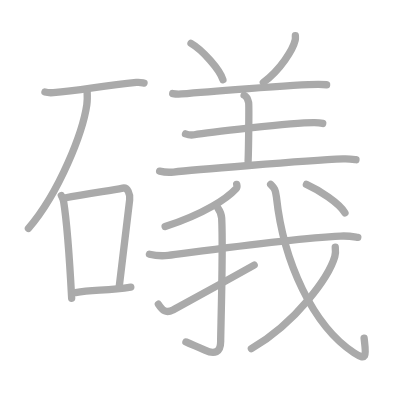
t = 0.00 s
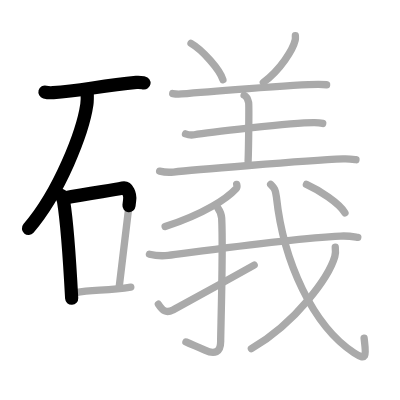
t = 3.50 s
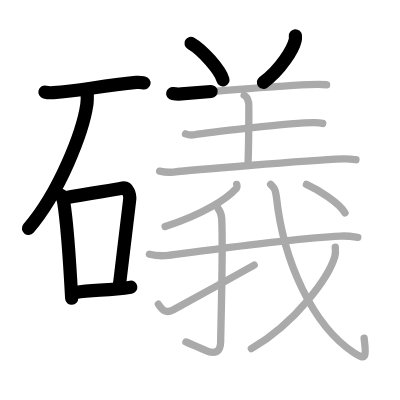
t = 7.25 s
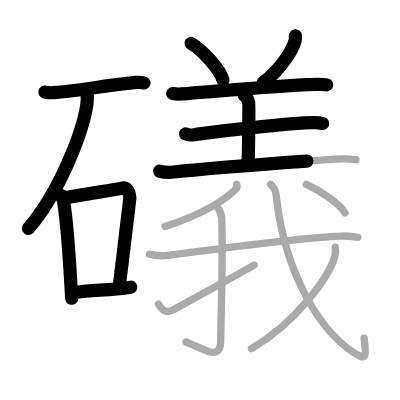
t = 10.75 s
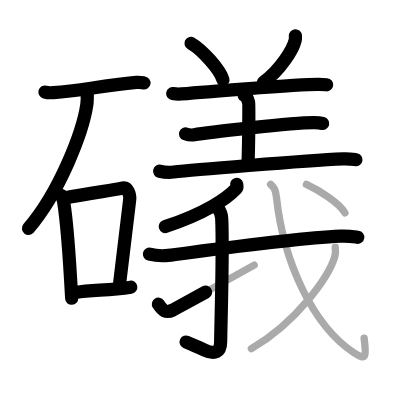
t = 14.50 s
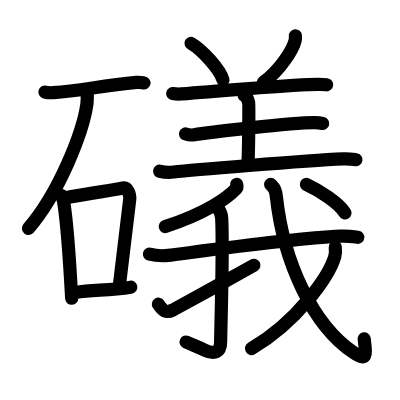
t = 18.00 s

The animated SVG that drew these frames (rendered in a browser with its animation timeline set to each time). Animation: 18 SMIL elements (animate=18); one cycle of 18.00 s.

<?xml version="1.0" standalone="no"?>
<!DOCTYPE svg PUBLIC "-//W3C//DTD SVG 1.1//EN"   "http://www.w3.org/Graphics/SVG/1.1/DTD/svg11.dtd">
<svg width="400px" height="400px"  version="1.1" xmlns="http://www.w3.org/2000/svg">
  <defs>
    <marker id="Triangle" viewBox="0 0 10 10" refX="0" refY="5" markerUnits="strokeWidth" markerWidth="3" style="stroke-opacity:0%;fill:#aaaaaa;" markerHeight="2" orient="auto">
      <path d="M 0 0 L 10 5 L 0 10 z" />
    </marker>
    
    <marker id="Arrow" viewBox="0 0 10 10" refX="5" refY="5" markerUnits="strokeWidth" markerWidth="1.8" style="stroke-opacity:0%;fill:#770000;" markerHeight="2" orient="auto">
      <path d="M 0 4 L 6 4 L 4 1 L 10 5 L 4 9 L 6 6 L 0 6 z" />
        <circle cx="5" cy="5" r="5" />
      </marker>
    
    <marker id="TriangleRed" viewBox="0 0 10 10" refX="0" refY="5" markerUnits="strokeWidth" markerWidth="3" style="stroke-opacity:0%;fill:#CC0000;" markerHeight="2" orient="auto">
      <path d="M 0 0 L 10 5 L 0 10 z" />
    </marker>
    
    <marker id="ArrowRed" viewBox="0 0 10 10" refX="5" refY="5" markerUnits="strokeWidth" markerWidth="1.8" style="stroke-opacity:0%;fill:#CC0000;" markerHeight="2" orient="auto">
      <path d="M 0 4 L 6 4 L 4 1 L 10 5 L 4 9 L 6 6 L 0 6 z" />
        <circle cx="5" cy="5" r="5" />
      </marker>
    
  </defs>
  
  <path style="fill:#ffffff; fill-opacity:100%; fill-rule:evenodd; stroke-width:0;" d="M 0 0 L 400px 0 L 400px 400px L 0 400px L 0 0" />

  <g transform="scale(3.6697247706422 3.6697247706422)">
<path style="fill:none; fill-opacity:0%; fill-rule:evenodd; stroke:#aaaaaa; stroke-opacity:100%; stroke-width: 1.5pt; stroke-linejoin:round; stroke-linecap:round;" d="M12.25 25.08c0.59 0.16 1.69 0.21 2.28 0.16c7.46-0.57 12.68-1.79 22.64-2.78c0.99-0.1 1.59 0.08 2.08 0.16"></path>
<path style="fill:none; fill-opacity:0%; fill-rule:evenodd; stroke:#aaaaaa; stroke-opacity:100%; stroke-width: 1.5pt; stroke-linejoin:round; stroke-linecap:round;" d="M23.75 25c0.04 0.88 0.09 2.27-0.09 3.52c-1.09 7.43-7.35 23.74-15.91 33.73"></path>
<path style="fill:none; fill-opacity:0%; fill-rule:evenodd; stroke:#aaaaaa; stroke-opacity:100%; stroke-width: 1.5pt; stroke-linejoin:round; stroke-linecap:round;" d="M16.71 53.27c0.25 0.52 0.51 0.95 0.62 1.6c0.83 5.12 1.71 17.22 2.2 26.4"></path>
<path style="fill:none; fill-opacity:0%; fill-rule:evenodd; stroke:#aaaaaa; stroke-opacity:100%; stroke-width: 1.5pt; stroke-linejoin:round; stroke-linecap:round;" d="M17.23 54.02C25 52.5 29.93 52 33.46 51.25c1.29-0.27 2.06 1.62 1.87 3.23c-0.76 6.65-1.73 14.68-2.87 23.87"></path>
<path style="fill:none; fill-opacity:0%; fill-rule:evenodd; stroke:#aaaaaa; stroke-opacity:100%; stroke-width: 1.5pt; stroke-linejoin:round; stroke-linecap:round;" d="M20.59 79.71c4.81-0.78 8.73-0.48 15.05-1.46"></path>
<path style="fill:none; fill-opacity:0%; fill-rule:evenodd; stroke:#aaaaaa; stroke-opacity:100%; stroke-width: 1.5pt; stroke-linejoin:round; stroke-linecap:round;" d="M52.05 11.82c3.07 1.75 7.93 7.2 8.7 9.93"></path>
<path style="fill:none; fill-opacity:0%; fill-rule:evenodd; stroke:#aaaaaa; stroke-opacity:100%; stroke-width: 1.5pt; stroke-linejoin:round; stroke-linecap:round;" d="M80.49 9.75c0.02 0.3 0.05 0.77-0.05 1.2c-0.59 2.53-4.01 8.1-8.68 11.5"></path>
<path style="fill:none; fill-opacity:0%; fill-rule:evenodd; stroke:#aaaaaa; stroke-opacity:100%; stroke-width: 1.5pt; stroke-linejoin:round; stroke-linecap:round;" d="M47.06 25.49c0.62 0.11 1.75 0.16 2.36 0.11c2.49-0.22 31.88-2.64 37.42-2.6C87.87 23 88.49 23.05 89 23.1"></path>
<path style="fill:none; fill-opacity:0%; fill-rule:evenodd; stroke:#aaaaaa; stroke-opacity:100%; stroke-width: 1.5pt; stroke-linejoin:round; stroke-linecap:round;" d="M66.53 25.96c0.68 0.3 1.08 1.36 1.22 1.97c0.14 0.61 0 12.21-0.14 16"></path>
<path style="fill:none; fill-opacity:0%; fill-rule:evenodd; stroke:#aaaaaa; stroke-opacity:100%; stroke-width: 1.5pt; stroke-linejoin:round; stroke-linecap:round;" d="M50.55 36.49c0.63 0.23 1.8 0.34 2.42 0.23c2.56-0.45 27.06-3.4 32.76-3.31c1.05 0.02 1.68 0.11 2.21 0.23"></path>
<path style="fill:none; fill-opacity:0%; fill-rule:evenodd; stroke:#aaaaaa; stroke-opacity:100%; stroke-width: 1.5pt; stroke-linejoin:round; stroke-linecap:round;" d="M43.5 46.65c0.99 0.23 2.82 0.34 3.8 0.23c4.01-0.45 35.36-3.12 46.23-3.59c1.65-0.07 2.64 0.11 3.47 0.23"></path>
<path style="fill:none; fill-opacity:0%; fill-rule:evenodd; stroke:#aaaaaa; stroke-opacity:100%; stroke-width: 1.5pt; stroke-linejoin:round; stroke-linecap:round;" d="M64.5 50.25c0.06 0.27 0.21 0.75-0.11 1.09C61.84 54.08 55.84 58.2 45 61.75"></path>
<path style="fill:none; fill-opacity:0%; fill-rule:evenodd; stroke:#aaaaaa; stroke-opacity:100%; stroke-width: 1.5pt; stroke-linejoin:round; stroke-linecap:round;" d="M40.72 69.27c1.34 0.33 3.8 0.48 5.12 0.33c5.41-0.64 32.14-4.53 46.98-5.26c2.22-0.11 3.56 0.16 4.68 0.32"></path>
<path style="fill:none; fill-opacity:0%; fill-rule:evenodd; stroke:#aaaaaa; stroke-opacity:100%; stroke-width: 1.5pt; stroke-linejoin:round; stroke-linecap:round;" d="M59.05 56.15c0.09 0.29 1.27 1.49 1.36 3.31c0.44 8.73-0.28 30.6-0.28 33.57c0 3.02-1.65 3.62-4.3 2.4c-2.06-0.94-3.53-1.5-5.16-2.25"></path>
<path style="fill:none; fill-opacity:0%; fill-rule:evenodd; stroke:#aaaaaa; stroke-opacity:100%; stroke-width: 1.5pt; stroke-linejoin:round; stroke-linecap:round;" d="M43.16 82.9c1.14 1.72 2.02 2.54 3.96 1.58c1.14-0.56 17.3-9.53 22.14-12.23"></path>
<path style="fill:none; fill-opacity:0%; fill-rule:evenodd; stroke:#aaaaaa; stroke-opacity:100%; stroke-width: 1.5pt; stroke-linejoin:round; stroke-linecap:round;" d="M73.75 50.25c0.96 0.99 1.34 1.28 1.57 3.4c1.93 17.86 9.98 35.1 21.12 42.48c3.82 2.53 3.26 0.42 2.78-3.97"></path>
<path style="fill:none; fill-opacity:0%; fill-rule:evenodd; stroke:#aaaaaa; stroke-opacity:100%; stroke-width: 1.5pt; stroke-linejoin:round; stroke-linecap:round;" d="M91.36 67.37c0.07 0.63 0.14 1.65-0.13 2.56C89.65 75.32 80.92 87.75 68.5 95"></path>
<path style="fill:none; fill-opacity:0%; fill-rule:evenodd; stroke:#aaaaaa; stroke-opacity:100%; stroke-width: 1.5pt; stroke-linejoin:round; stroke-linecap:round;" d="M83.5 50.25C86.93 51.8 92.4 55.34 94 58"></path>

<path style="fill:none; fill-opacity:0%; fill-rule:evenodd; stroke:#000000; stroke-opacity:100%; stroke-width: 2.7pt; stroke-linejoin:round; stroke-linecap:round;" d="M12.25 25.08c0.59 0.16 1.69 0.21 2.28 0.16c7.46-0.57 12.68-1.79 22.64-2.78c0.99-0.1 1.59 0.08 2.08 0.16" pathLength="100" stroke-dashoffset="100" stroke-dasharray="100 105"><animate id="dashAnim1" attributeName="stroke-dashoffset" from="100" to="0" dur="1s" calcMode="linear" fill="freeze"/></path>
<path style="fill:none; fill-opacity:0%; fill-rule:evenodd; stroke:#000000; stroke-opacity:100%; stroke-width: 2.7pt; stroke-linejoin:round; stroke-linecap:round;" d="M23.75 25c0.04 0.88 0.09 2.27-0.09 3.52c-1.09 7.43-7.35 23.74-15.91 33.73" pathLength="100" stroke-dashoffset="100" stroke-dasharray="100 105"><animate id="dashAnim2" attributeName="stroke-dashoffset" from="100" to="0" dur="1s" calcMode="linear" begin="dashAnim1.end" fill="freeze"/></path>
<path style="fill:none; fill-opacity:0%; fill-rule:evenodd; stroke:#000000; stroke-opacity:100%; stroke-width: 2.7pt; stroke-linejoin:round; stroke-linecap:round;" d="M16.71 53.27c0.25 0.52 0.51 0.95 0.62 1.6c0.83 5.12 1.71 17.22 2.2 26.4" pathLength="100" stroke-dashoffset="100" stroke-dasharray="100 105"><animate id="dashAnim3" attributeName="stroke-dashoffset" from="100" to="0" dur="1s" calcMode="linear" begin="dashAnim2.end" fill="freeze"/></path>
<path style="fill:none; fill-opacity:0%; fill-rule:evenodd; stroke:#000000; stroke-opacity:100%; stroke-width: 2.7pt; stroke-linejoin:round; stroke-linecap:round;" d="M17.23 54.02C25 52.5 29.93 52 33.46 51.25c1.29-0.27 2.06 1.62 1.87 3.23c-0.76 6.65-1.73 14.68-2.87 23.87" pathLength="100" stroke-dashoffset="100" stroke-dasharray="100 105"><animate id="dashAnim4" attributeName="stroke-dashoffset" from="100" to="0" dur="1s" calcMode="linear" begin="dashAnim3.end" fill="freeze"/></path>
<path style="fill:none; fill-opacity:0%; fill-rule:evenodd; stroke:#000000; stroke-opacity:100%; stroke-width: 2.7pt; stroke-linejoin:round; stroke-linecap:round;" d="M20.59 79.71c4.81-0.78 8.73-0.48 15.05-1.46" pathLength="100" stroke-dashoffset="100" stroke-dasharray="100 105"><animate id="dashAnim5" attributeName="stroke-dashoffset" from="100" to="0" dur="1s" calcMode="linear" begin="dashAnim4.end" fill="freeze"/></path>
<path style="fill:none; fill-opacity:0%; fill-rule:evenodd; stroke:#000000; stroke-opacity:100%; stroke-width: 2.7pt; stroke-linejoin:round; stroke-linecap:round;" d="M52.05 11.82c3.07 1.75 7.93 7.2 8.7 9.93" pathLength="100" stroke-dashoffset="100" stroke-dasharray="100 105"><animate id="dashAnim6" attributeName="stroke-dashoffset" from="100" to="0" dur="1s" calcMode="linear" begin="dashAnim5.end" fill="freeze"/></path>
<path style="fill:none; fill-opacity:0%; fill-rule:evenodd; stroke:#000000; stroke-opacity:100%; stroke-width: 2.7pt; stroke-linejoin:round; stroke-linecap:round;" d="M80.49 9.75c0.02 0.3 0.05 0.77-0.05 1.2c-0.59 2.53-4.01 8.1-8.68 11.5" pathLength="100" stroke-dashoffset="100" stroke-dasharray="100 105"><animate id="dashAnim7" attributeName="stroke-dashoffset" from="100" to="0" dur="1s" calcMode="linear" begin="dashAnim6.end" fill="freeze"/></path>
<path style="fill:none; fill-opacity:0%; fill-rule:evenodd; stroke:#000000; stroke-opacity:100%; stroke-width: 2.7pt; stroke-linejoin:round; stroke-linecap:round;" d="M47.06 25.49c0.62 0.11 1.75 0.16 2.36 0.11c2.49-0.22 31.88-2.64 37.42-2.6C87.87 23 88.49 23.05 89 23.1" pathLength="100" stroke-dashoffset="100" stroke-dasharray="100 105"><animate id="dashAnim8" attributeName="stroke-dashoffset" from="100" to="0" dur="1s" calcMode="linear" begin="dashAnim7.end" fill="freeze"/></path>
<path style="fill:none; fill-opacity:0%; fill-rule:evenodd; stroke:#000000; stroke-opacity:100%; stroke-width: 2.7pt; stroke-linejoin:round; stroke-linecap:round;" d="M66.53 25.96c0.68 0.3 1.08 1.36 1.22 1.97c0.14 0.61 0 12.21-0.14 16" pathLength="100" stroke-dashoffset="100" stroke-dasharray="100 105"><animate id="dashAnim9" attributeName="stroke-dashoffset" from="100" to="0" dur="1s" calcMode="linear" begin="dashAnim8.end" fill="freeze"/></path>
<path style="fill:none; fill-opacity:0%; fill-rule:evenodd; stroke:#000000; stroke-opacity:100%; stroke-width: 2.7pt; stroke-linejoin:round; stroke-linecap:round;" d="M50.55 36.49c0.63 0.23 1.8 0.34 2.42 0.23c2.56-0.45 27.06-3.4 32.76-3.31c1.05 0.02 1.68 0.11 2.21 0.23" pathLength="100" stroke-dashoffset="100" stroke-dasharray="100 105"><animate id="dashAnim10" attributeName="stroke-dashoffset" from="100" to="0" dur="1s" calcMode="linear" begin="dashAnim9.end" fill="freeze"/></path>
<path style="fill:none; fill-opacity:0%; fill-rule:evenodd; stroke:#000000; stroke-opacity:100%; stroke-width: 2.7pt; stroke-linejoin:round; stroke-linecap:round;" d="M43.5 46.65c0.99 0.23 2.82 0.34 3.8 0.23c4.01-0.45 35.36-3.12 46.23-3.59c1.65-0.07 2.64 0.11 3.47 0.23" pathLength="100" stroke-dashoffset="100" stroke-dasharray="100 105"><animate id="dashAnim11" attributeName="stroke-dashoffset" from="100" to="0" dur="1s" calcMode="linear" begin="dashAnim10.end" fill="freeze"/></path>
<path style="fill:none; fill-opacity:0%; fill-rule:evenodd; stroke:#000000; stroke-opacity:100%; stroke-width: 2.7pt; stroke-linejoin:round; stroke-linecap:round;" d="M64.5 50.25c0.06 0.27 0.21 0.75-0.11 1.09C61.84 54.08 55.84 58.2 45 61.75" pathLength="100" stroke-dashoffset="100" stroke-dasharray="100 105"><animate id="dashAnim12" attributeName="stroke-dashoffset" from="100" to="0" dur="1s" calcMode="linear" begin="dashAnim11.end" fill="freeze"/></path>
<path style="fill:none; fill-opacity:0%; fill-rule:evenodd; stroke:#000000; stroke-opacity:100%; stroke-width: 2.7pt; stroke-linejoin:round; stroke-linecap:round;" d="M40.72 69.27c1.34 0.33 3.8 0.48 5.12 0.33c5.41-0.64 32.14-4.53 46.98-5.26c2.22-0.11 3.56 0.16 4.68 0.32" pathLength="100" stroke-dashoffset="100" stroke-dasharray="100 105"><animate id="dashAnim13" attributeName="stroke-dashoffset" from="100" to="0" dur="1s" calcMode="linear" begin="dashAnim12.end" fill="freeze"/></path>
<path style="fill:none; fill-opacity:0%; fill-rule:evenodd; stroke:#000000; stroke-opacity:100%; stroke-width: 2.7pt; stroke-linejoin:round; stroke-linecap:round;" d="M59.05 56.15c0.09 0.29 1.27 1.49 1.36 3.31c0.44 8.73-0.28 30.6-0.28 33.57c0 3.02-1.65 3.62-4.3 2.4c-2.06-0.94-3.53-1.5-5.16-2.25" pathLength="100" stroke-dashoffset="100" stroke-dasharray="100 105"><animate id="dashAnim14" attributeName="stroke-dashoffset" from="100" to="0" dur="1s" calcMode="linear" begin="dashAnim13.end" fill="freeze"/></path>
<path style="fill:none; fill-opacity:0%; fill-rule:evenodd; stroke:#000000; stroke-opacity:100%; stroke-width: 2.7pt; stroke-linejoin:round; stroke-linecap:round;" d="M43.16 82.9c1.14 1.72 2.02 2.54 3.96 1.58c1.14-0.56 17.3-9.53 22.14-12.23" pathLength="100" stroke-dashoffset="100" stroke-dasharray="100 105"><animate id="dashAnim15" attributeName="stroke-dashoffset" from="100" to="0" dur="1s" calcMode="linear" begin="dashAnim14.end" fill="freeze"/></path>
<path style="fill:none; fill-opacity:0%; fill-rule:evenodd; stroke:#000000; stroke-opacity:100%; stroke-width: 2.7pt; stroke-linejoin:round; stroke-linecap:round;" d="M73.75 50.25c0.96 0.99 1.34 1.28 1.57 3.4c1.93 17.86 9.98 35.1 21.12 42.48c3.82 2.53 3.26 0.42 2.78-3.97" pathLength="100" stroke-dashoffset="100" stroke-dasharray="100 105"><animate id="dashAnim16" attributeName="stroke-dashoffset" from="100" to="0" dur="1s" calcMode="linear" begin="dashAnim15.end" fill="freeze"/></path>
<path style="fill:none; fill-opacity:0%; fill-rule:evenodd; stroke:#000000; stroke-opacity:100%; stroke-width: 2.7pt; stroke-linejoin:round; stroke-linecap:round;" d="M91.36 67.37c0.07 0.63 0.14 1.65-0.13 2.56C89.65 75.32 80.92 87.75 68.5 95" pathLength="100" stroke-dashoffset="100" stroke-dasharray="100 105"><animate id="dashAnim17" attributeName="stroke-dashoffset" from="100" to="0" dur="1s" calcMode="linear" begin="dashAnim16.end" fill="freeze"/></path>
<path style="fill:none; fill-opacity:0%; fill-rule:evenodd; stroke:#000000; stroke-opacity:100%; stroke-width: 2.7pt; stroke-linejoin:round; stroke-linecap:round;" d="M83.5 50.25C86.93 51.8 92.4 55.34 94 58" pathLength="100" stroke-dashoffset="100" stroke-dasharray="100 105"><animate id="dashAnim18" attributeName="stroke-dashoffset" from="100" to="0" dur="1s" calcMode="linear" begin="dashAnim17.end" fill="freeze"/></path>

</g>

</svg>  
          
